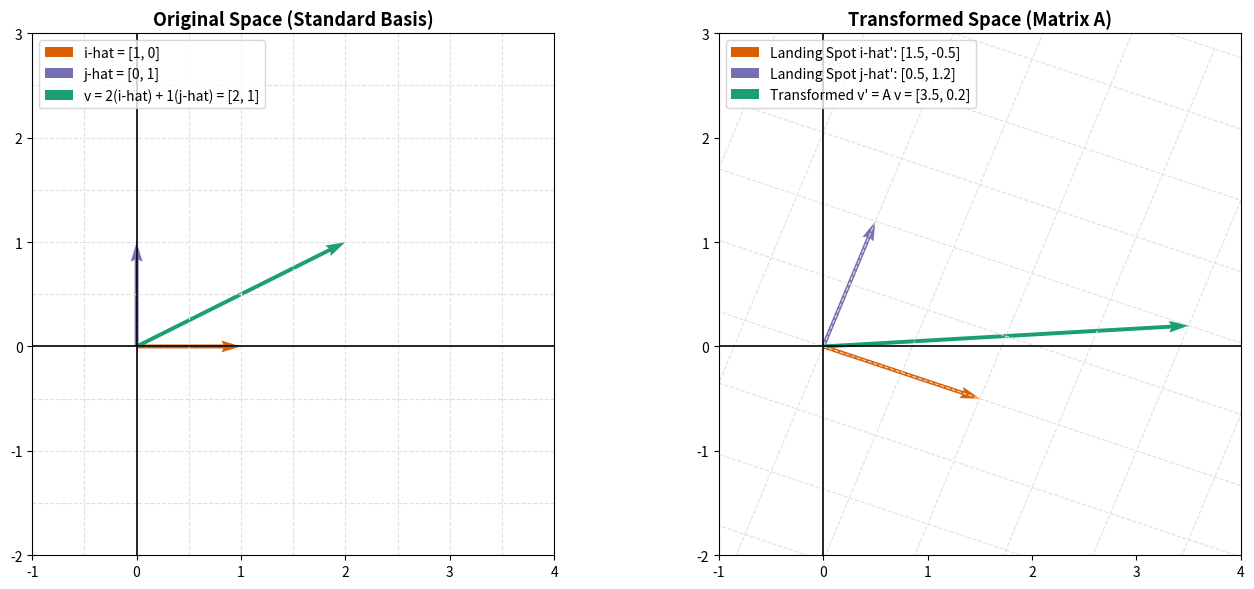

Python code for this plot:
import matplotlib.pyplot as plt
import numpy as np

# Set up figure and side-by-side subplots
fig, (ax1, ax2) = plt.subplots(1, 2, figsize=(14, 6))

# 1. Define initial basis vectors and a target vector
# v = [2, 1]
i_hat = np.array([1.0, 0.0])
j_hat = np.array([0.0, 1.0])
v = np.array([2.0, 1.0])

# 2. Define transformation matrix A
A = np.array([[1.5, 0.5], [-0.5, 1.2]])

# 3. Compute transformed landing spots
i_trans = A @ i_hat
j_trans = A @ j_hat
v_trans = A @ v

# --- Plot 1: Original Space ---
ax1.set_title("Original Space (Standard Basis)", fontsize=13, fontweight="bold")

# Draw background coordinate grid
for x in np.linspace(-1, 4, 11):
    ax1.axvline(x, color="#E0E0E0", linestyle="--", linewidth=0.8)
for y in np.linspace(-2, 3, 11):
    ax1.axhline(y, color="#E0E0E0", linestyle="--", linewidth=0.8)

ax1.axhline(0, color="black", linewidth=1.2)
ax1.axvline(0, color="black", linewidth=1.2)

# Plot vectors
ax1.quiver(0, 0, i_hat[0], i_hat[1], angles="xy", scale_units="xy", scale=1, color="#D95F02", label="i-hat = [1, 0]")
ax1.quiver(0, 0, j_hat[0], j_hat[1], angles="xy", scale_units="xy", scale=1, color="#7570B3", label="j-hat = [0, 1]")
ax1.quiver(0, 0, v[0], v[1], angles="xy", scale_units="xy", scale=1, color="#1B9E77", label="v = 2(i-hat) + 1(j-hat) = [2, 1]")
ax1.set_xlim(-1, 4)
ax1.set_ylim(-2, 3)
ax1.set_aspect("equal")
ax1.legend(loc="upper left", frameon=True)

# --- Plot 2: Transformed Space ---
ax2.set_title("Transformed Space (Matrix A)", fontsize=13, fontweight="bold")

# Draw transformed coordinate grid lines
for x in np.linspace(-1, 4, 11):
    start, end = A @ np.array([x, -2]), A @ np.array([x, 3])
    ax2.plot([start[0], end[0]], [start[1], end[1]], color="#E0E0E0", linestyle="--", linewidth=0.8)
for y in np.linspace(-2, 3, 11):
    start, end = A @ np.array([-1, y]), A @ np.array([4, y])
    ax2.plot([start[0], end[0]], [start[1], end[1]], color="#E0E0E0", linestyle="--", linewidth=0.8)

ax2.axhline(0, color="black", linewidth=1.2)
ax2.axvline(0, color="black", linewidth=1.2)

# Plot transformed vectors
ax2.quiver(0, 0, i_trans[0], i_trans[1], angles="xy", scale_units="xy", scale=1, color="#D95F02", label="Landing Spot i-hat': [1.5, -0.5]")
ax2.quiver(0, 0, j_trans[0], j_trans[1], angles="xy", scale_units="xy", scale=1, color="#7570B3", label="Landing Spot j-hat': [0.5, 1.2]")
ax2.quiver(0, 0, v_trans[0], v_trans[1], angles="xy", scale_units="xy", scale=1, color="#1B9E77", label="Transformed v' = A v = [3.5, 0.2]")
ax2.set_xlim(-1, 4)
ax2.set_ylim(-2, 3)
ax2.set_aspect("equal")
ax2.legend(loc="upper left", frameon=True)

plt.tight_layout()
plt.show()
